Labelled photos from "NaiveBayes", an image-classification folder in Natasyaamb/Tugas-Akhir-Naive-Bayes. The possible labels are: bercak daun, daun berkerut, daun berputar, daun menggulung, daun menguning.

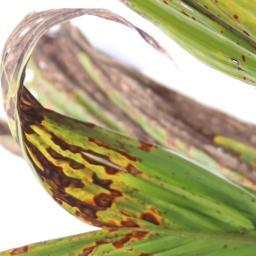
Label: daun menggulung

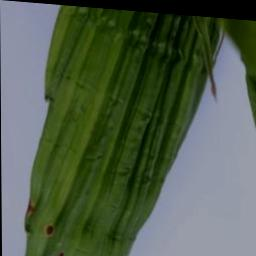
Label: daun berkerut

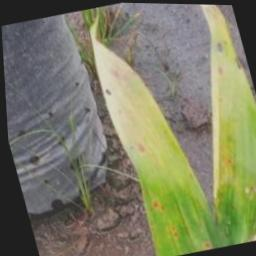
Label: daun menguning

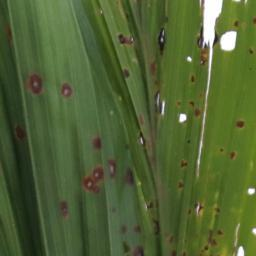
Label: bercak daun

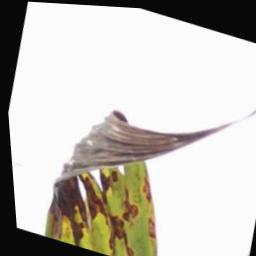
Label: daun berputar

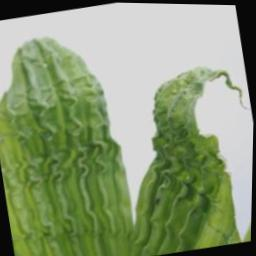
Label: daun berkerut
